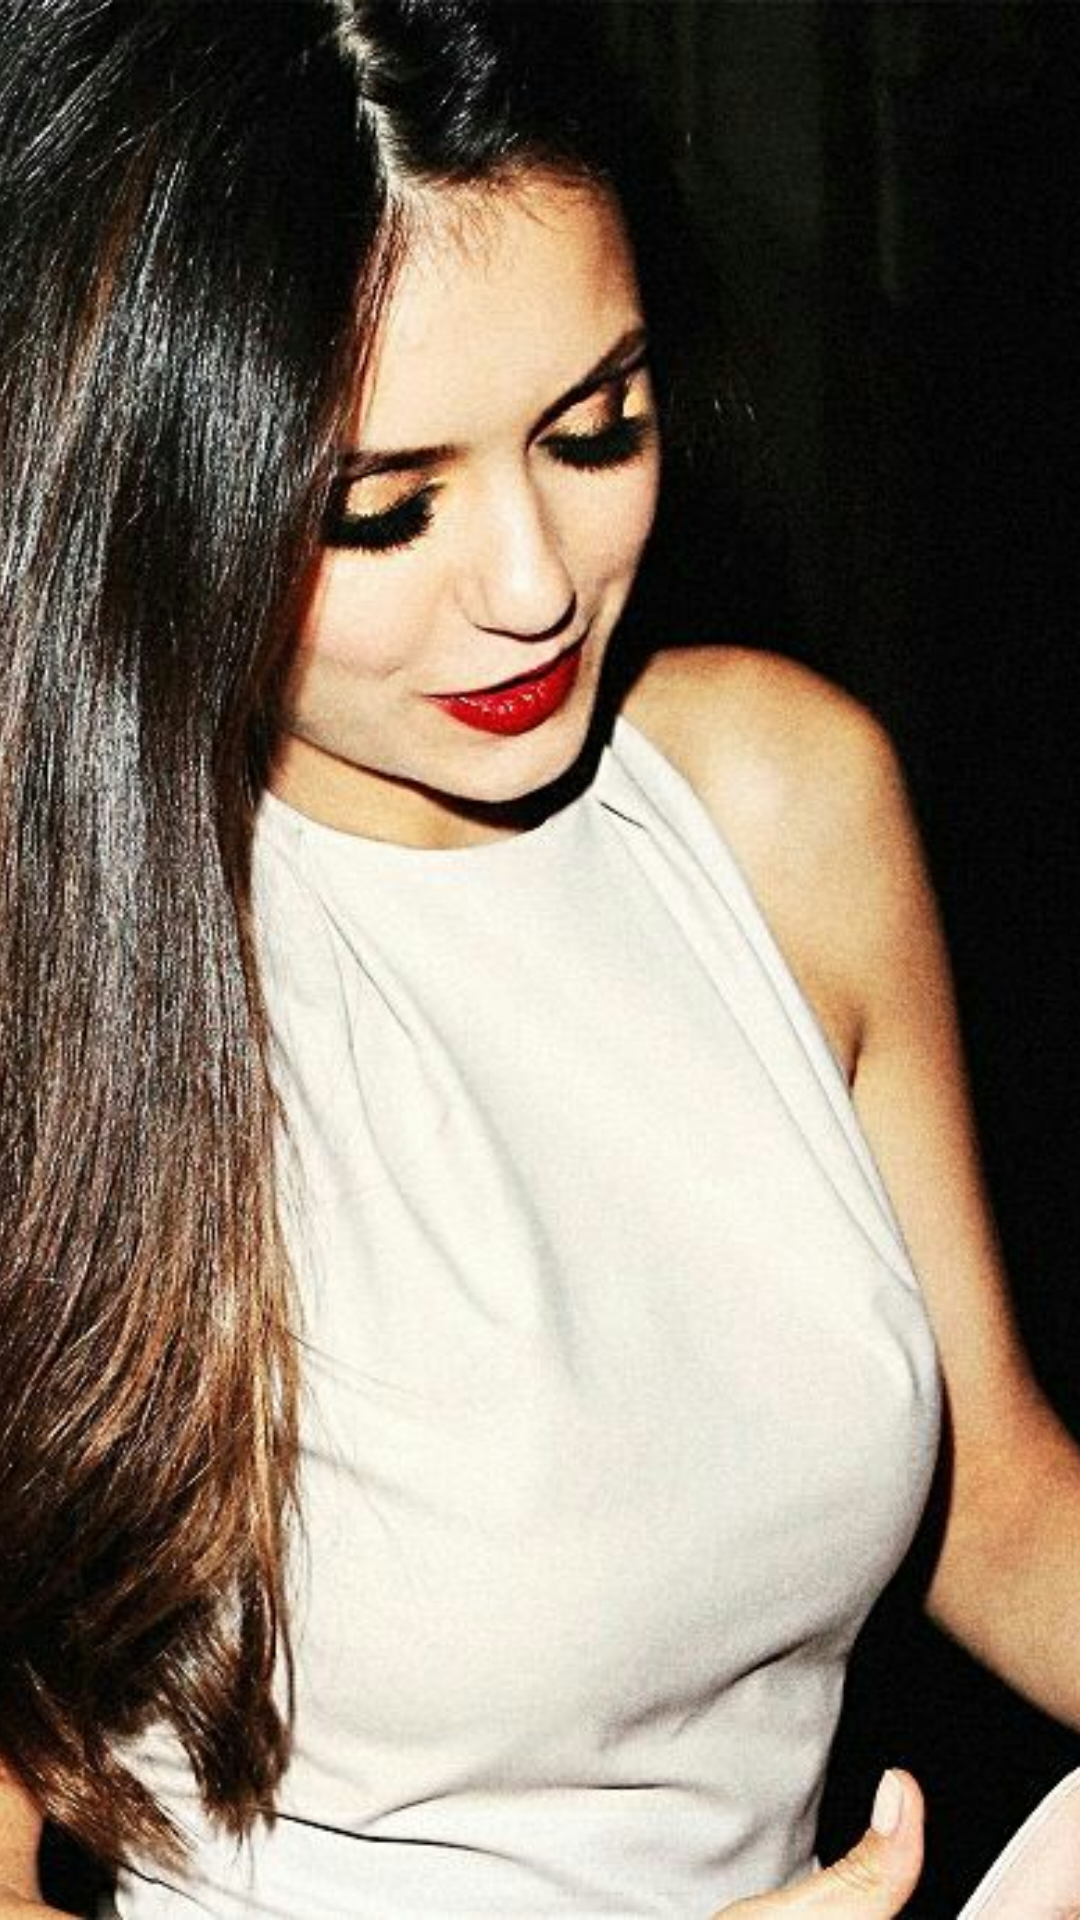

The Android layout XML behind this screen, and the referenced resources:
<!-- AndroidManifest.xml: application theme AppTheme -->
<!-- res/layout/activity_splash.xml -->
<?xml version="1.0" encoding="utf-8"?>
<layout>
    <data></data>
    <RelativeLayout
        xmlns:android="http://schemas.android.com/apk/res/android"
        xmlns:tools="http://schemas.android.com/tools"
        android:layout_width="match_parent"
        android:layout_height="match_parent"
        tools:context=".views.splash.SplashActivity">
        <ImageView
            android:id="@+id/splashImg"
            android:src="@drawable/splashscreen"
            android:scaleType="centerCrop"
            android:layout_width="match_parent"
            android:layout_height="match_parent"/>
    </RelativeLayout>
</layout>
<!-- resources referenced by this layout -->
<resources>
  <!-- drawable splashscreen: jpg bitmap (drawable-xxxhdpi, 118153 bytes) -->
  <style name="AppTheme" parent="BaseTheme">
          
          <item name="selectableRectDrawable">@drawable/state_list_selectable_rect_black</item>
          <item name="selectableRectDrawableInverse">@drawable/state_list_selectable_rect_white</item>
          <item name="selectableRectDrawableColored">@drawable/state_list_selectable_rect_black</item>
          <item name="selectableRoundedRectDrawable">@drawable/state_list_selectable_rounded_rect_black</item>
          <item name="selectableRoundedRectDrawableInverse">@drawable/state_list_selectable_rounded_rect_white</item>
          <item name="selectableRoundedRectDrawableColored">@drawable/state_list_selectable_rounded_rect_black</item>
      </style>
  <style name="BaseTheme" parent="Theme.AppCompat.Light.DarkActionBar">
          
          <item name="windowActionBar">false</item>
          <item name="windowNoTitle">true</item>
          <item name="dialogTheme">@style/AppTheme.Dialog</item>
          <item name="alertDialogTheme">@style/AppTheme.Dialog.Alert</item>
          <item name="colorControlHighlight">@color/selector_black_pressed</item>
      </style>
  <style name="AppTheme.Dialog" parent="Theme.AppCompat.Light.Dialog">
      </style>
  <style name="AppTheme.Dialog.Alert" parent="Theme.AppCompat.Light.Dialog.Alert">
      </style>
  <color name="selector_black_pressed">#1F000000</color>
</resources>
